Image classification data set "Cana_de_azucar" (ErikaGM19/trabajo_de_grado on GitHub). Class labels (10): carbon smut, hoja amarilla, mancha anillo, mancha parda, mosaic, muermo rojo, roya, sanas, secas, tizon bacteriano.

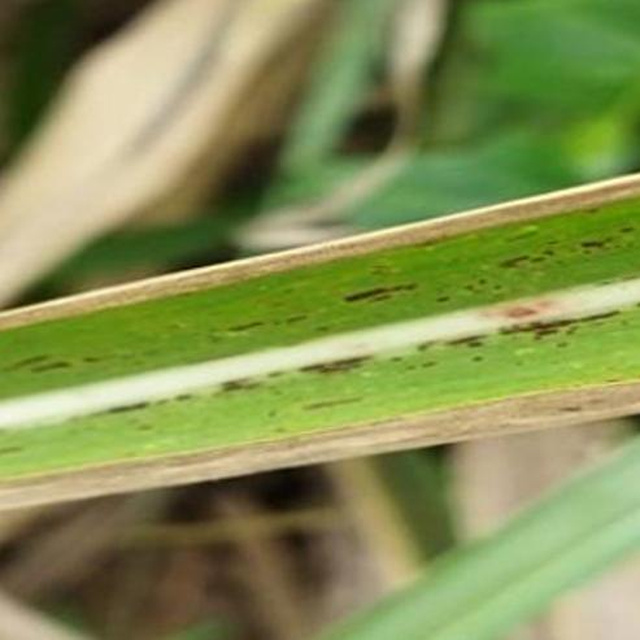
Label: roya

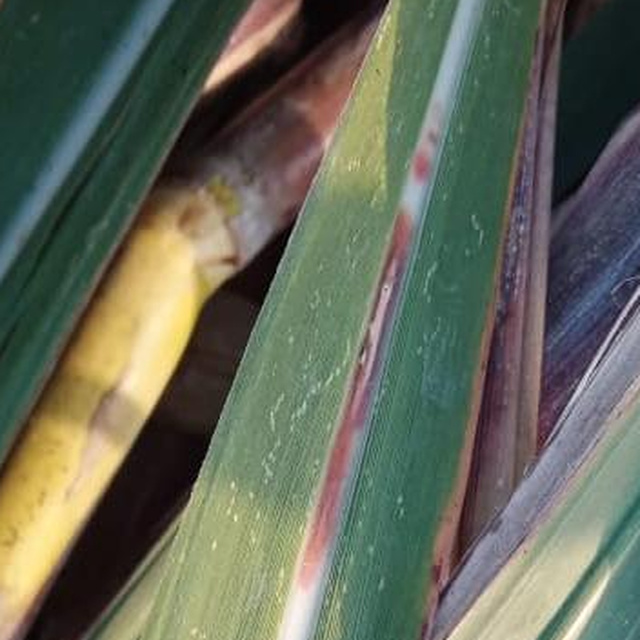
Label: muermo rojo

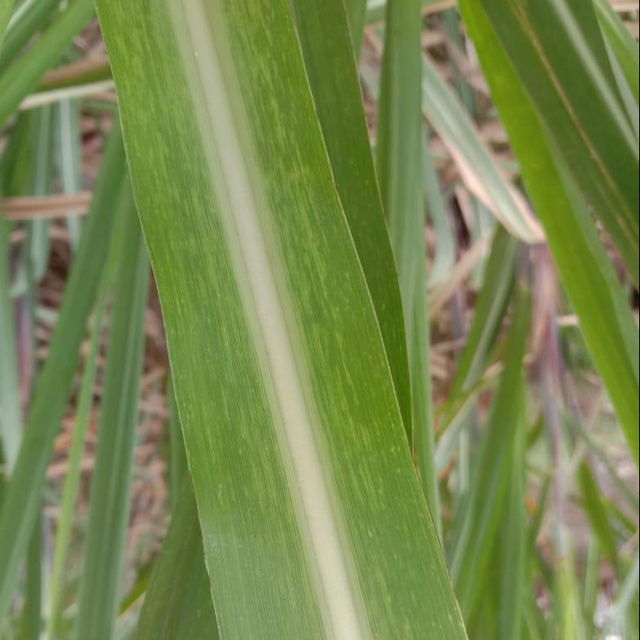
Label: mosaic

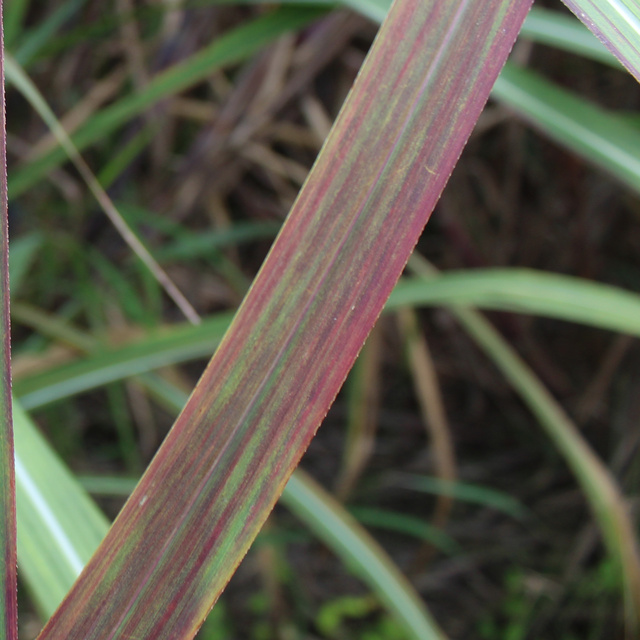
Label: tizon bacteriano

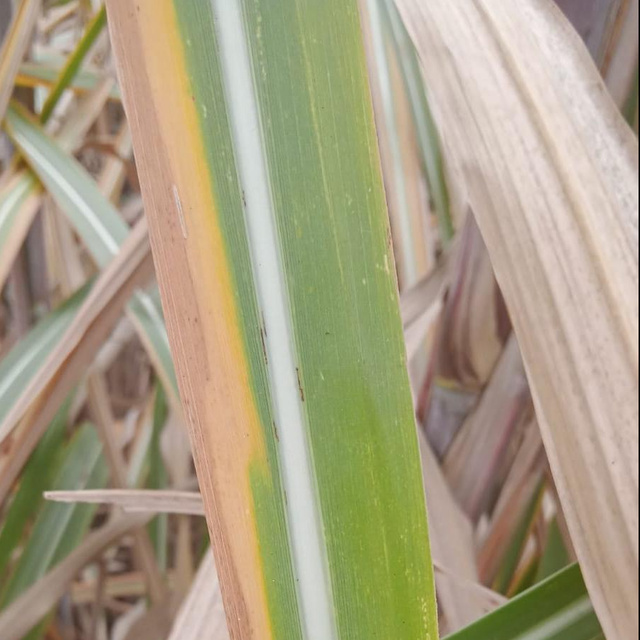
Label: hoja amarilla

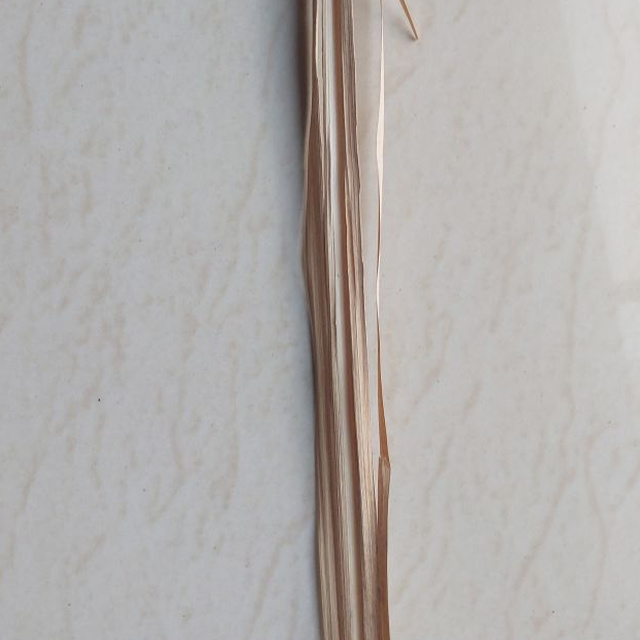
Label: secas
